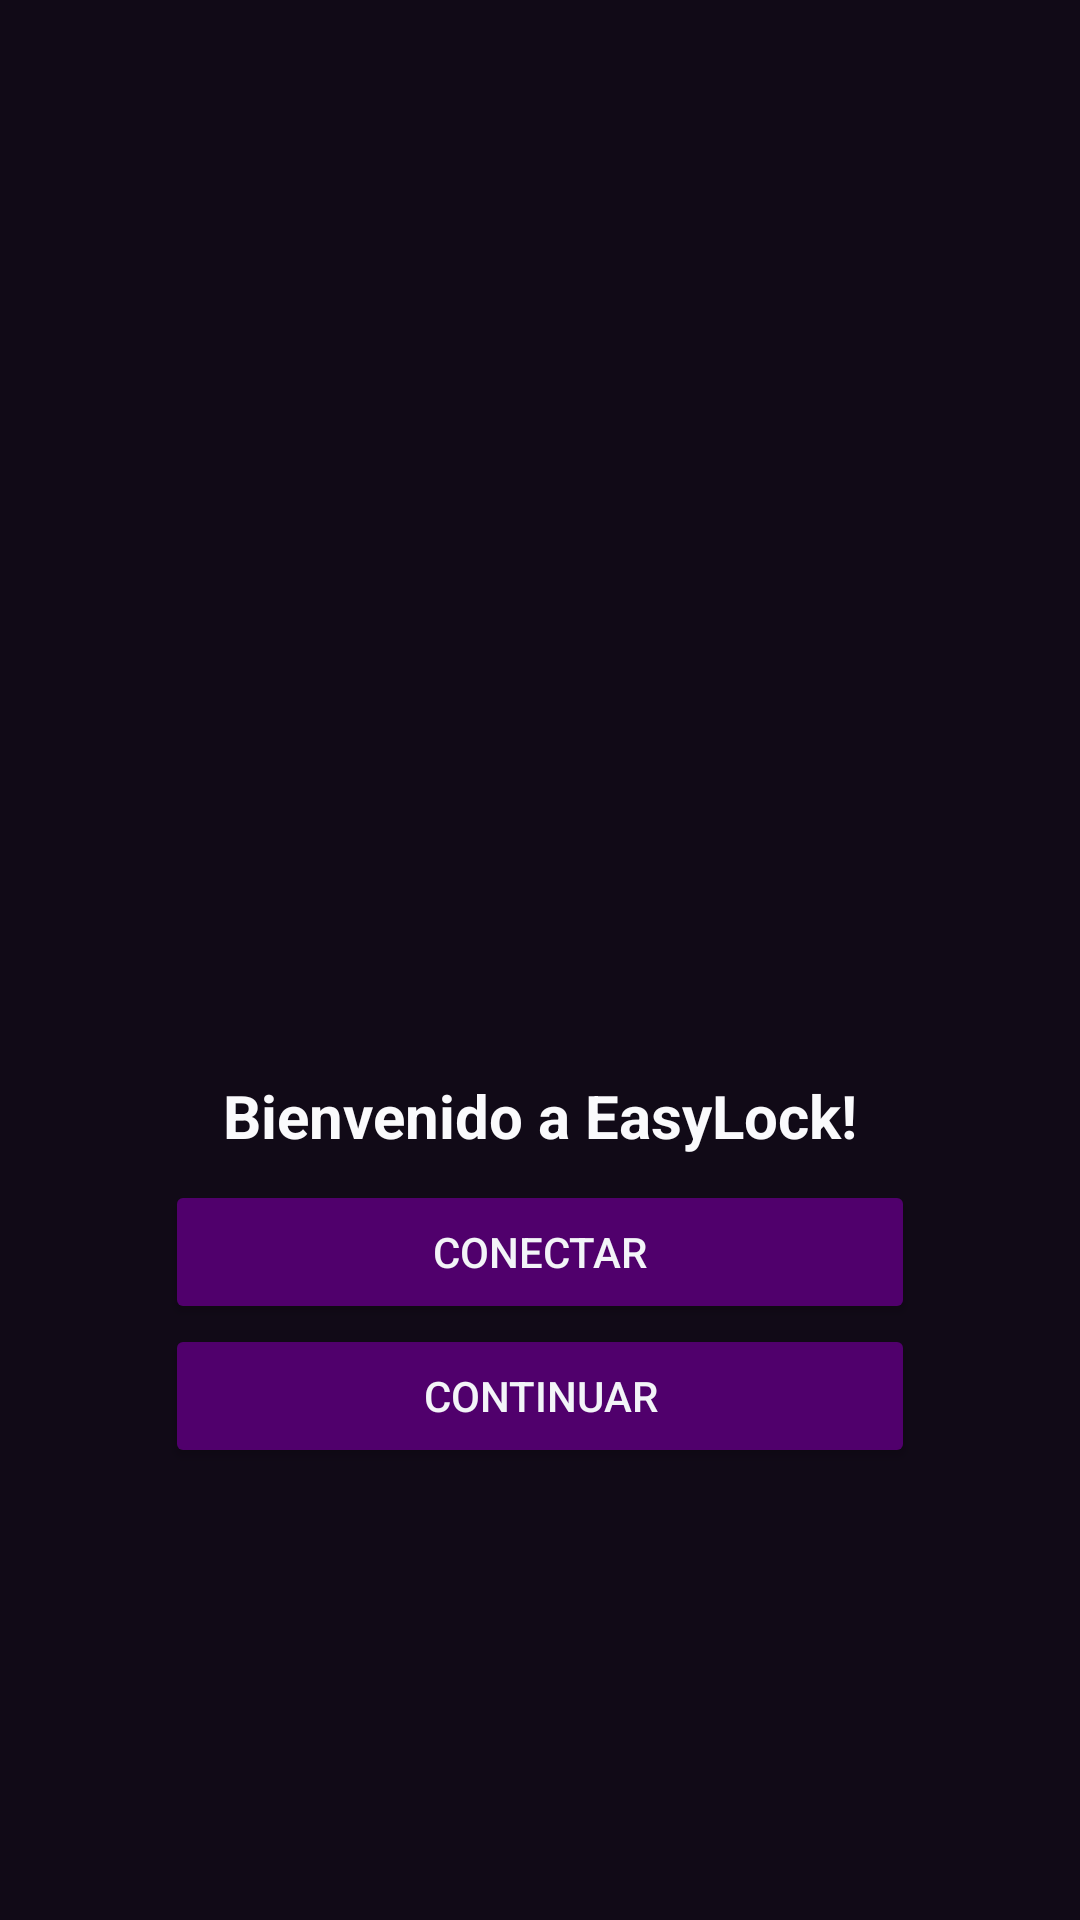

This screen was rendered from an Android layout file. Write that file and the resources it references.
<!-- AndroidManifest.xml: application theme Theme.EasyLock -->
<!-- res/layout/activity_main.xml -->
<?xml version="1.0" encoding="utf-8"?>
<LinearLayout xmlns:android="http://schemas.android.com/apk/res/android"
    xmlns:app="http://schemas.android.com/apk/res-auto"
    xmlns:tools="http://schemas.android.com/tools"
    android:layout_width="match_parent"
    android:layout_height="match_parent"
    android:background="@color/background_color"
    android:gravity="center"
    android:orientation="vertical"
    tools:context=".MainActivity">

    <ImageView
        android:layout_width="200dp"
        android:layout_height="200dp"
        android:layout_marginBottom="8dp"
        android:contentDescription="@string/app_logo"
        android:src="@drawable/ic_axis_lock"
        app:tint="@color/white" />

    <TextView
        android:layout_width="wrap_content"
        android:layout_height="wrap_content"
        android:text="@string/main_menu_message"
        android:textColor="@color/light_white"
        android:layout_marginBottom="8dp"
        android:textStyle="bold"
        android:textSize="20sp" />
    <androidx.appcompat.widget.AppCompatButton
        android:id="@+id/btnConnect"
        android:layout_width="250dp"
        android:layout_height="wrap_content"
        android:text="@string/connect"
        android:textAllCaps="true"
        android:backgroundTint="@color/primary"
        android:textColor="@color/white"/>
    <androidx.appcompat.widget.AppCompatButton
        android:id="@+id/btnContinue"
        android:layout_width="250dp"
        android:layout_height="wrap_content"
        android:text="@string/continue_btn"
        android:textAllCaps="true"
        android:backgroundTint="@color/primary"
        android:textColor="@color/white"/>


</LinearLayout>
<!-- resources referenced by this layout -->
<resources>
  <color name="background_color">#110a17</color>
  <color name="light_white">#FAFAFC</color>
  <color name="primary">#50006C</color>
  <color name="white">#F3F4F8</color>
  <string name="app_logo">App logo</string>
  <string name="connect">Conectar</string>
  <string name="continue_btn">Continuar</string>
  <string name="main_menu_message">Bienvenido a EasyLock!</string>
  <style name="Theme.EasyLock" parent="Base.Theme.EasyLock" />
  <style name="Base.Theme.EasyLock" parent="Theme.Material3.DayNight.NoActionBar">
          
          
      </style>
</resources>
